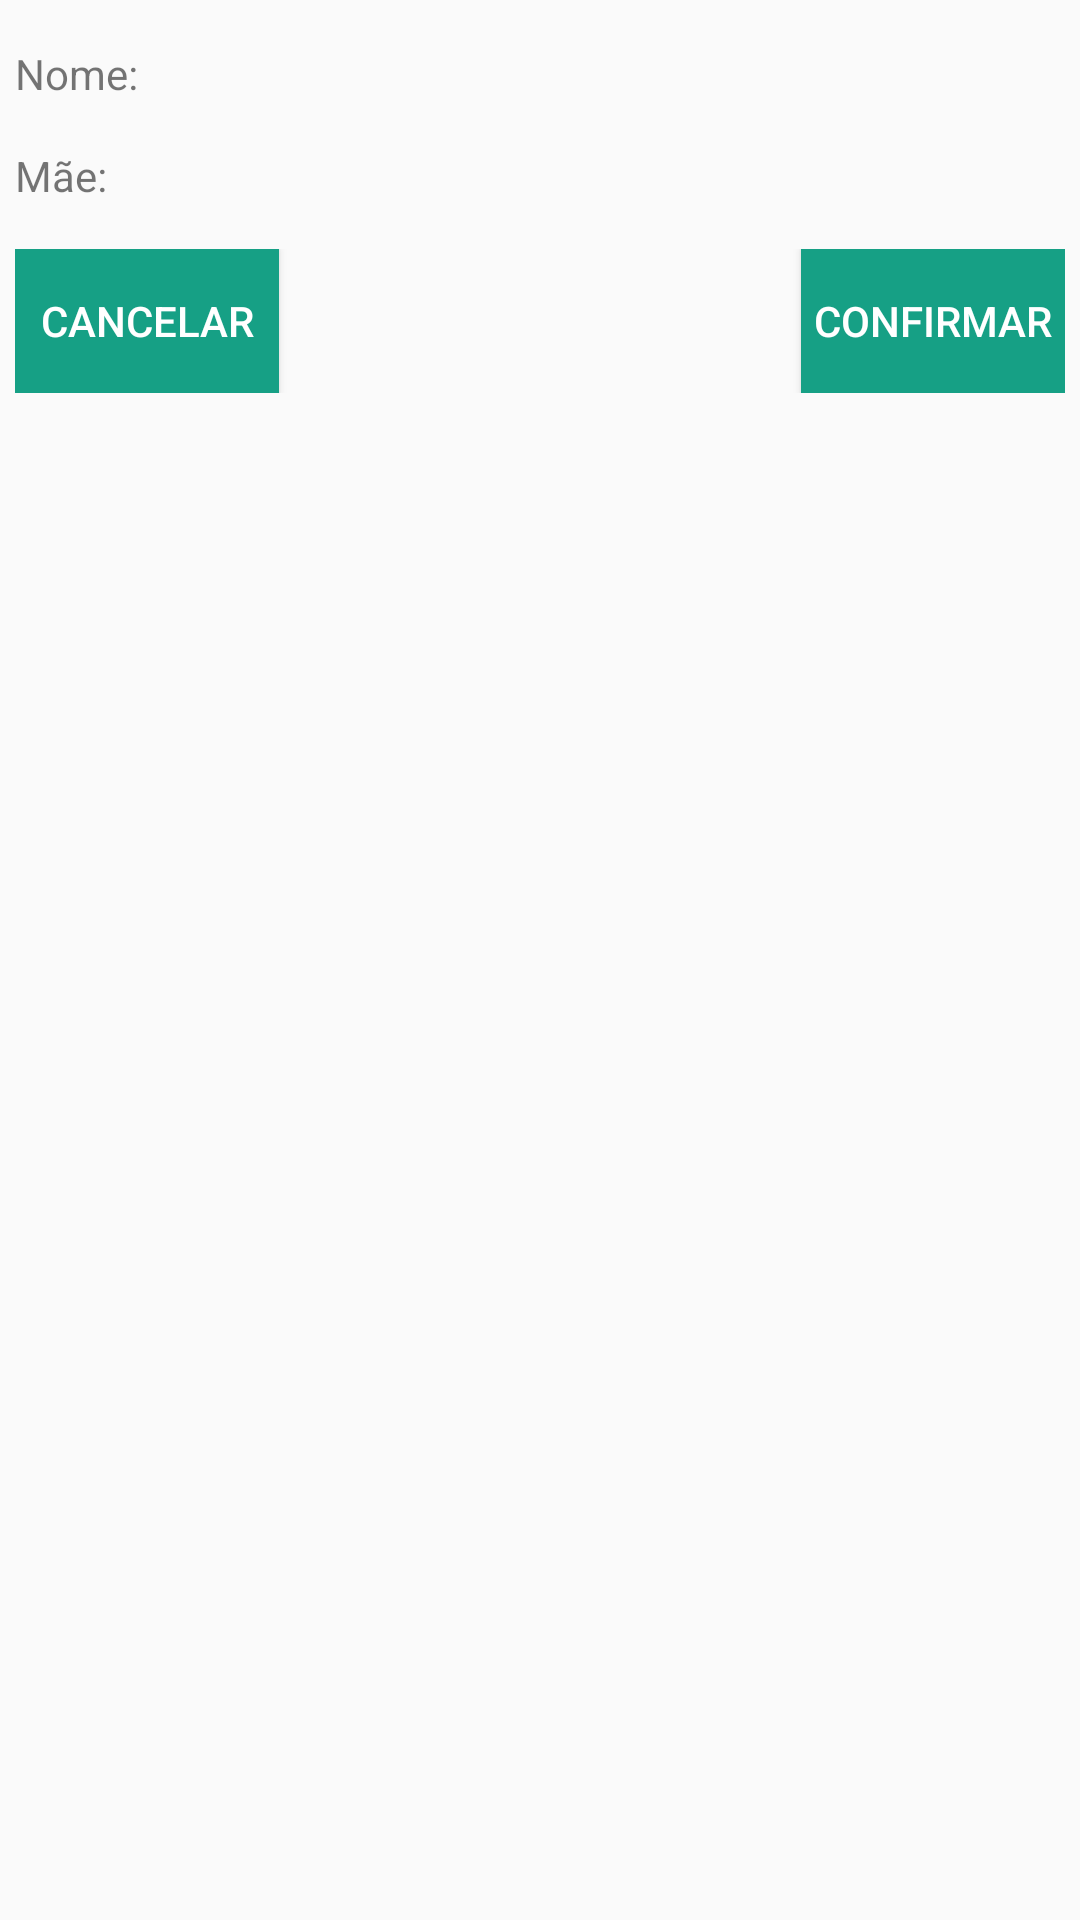

Here is an Android app screen rendered from its layout file. Give the layout XML and the strings, colors and styles it references.
<!-- AndroidManifest.xml: application theme AppTheme -->
<!-- res/layout/activity_confirm_information.xml -->
<LinearLayout xmlns:android="http://schemas.android.com/apk/res/android"
    xmlns:tools="http://schemas.android.com/tools"
    android:layout_width="match_parent"
    android:layout_height="match_parent"
    android:orientation="vertical"
    android:paddingLeft="5dp"
    android:paddingRight="5dp"
    tools:context="com.mycompany.myfirstapp.ConfirmInformationActivity">

    <LinearLayout
        android:layout_width="match_parent"
        android:layout_height="wrap_content"
        android:orientation="horizontal"
        android:layout_marginTop="15dp">

        <TextView
            android:layout_width="wrap_content"
            android:layout_height="wrap_content"
            android:text="Nome:"
            android:layout_marginRight="8dp"/>

        <TextView
            android:layout_weight="1"
            android:layout_width="0dp"
            android:layout_height="wrap_content"
            android:id="@+id/lblUserName"/>

    </LinearLayout>

    <LinearLayout
        android:layout_width="match_parent"
        android:layout_height="wrap_content"
        android:orientation="horizontal"
        android:layout_marginTop="15dp">

        <TextView
            android:layout_width="wrap_content"
            android:layout_height="wrap_content"
            android:text="Mãe:"
            android:layout_marginRight="8dp"/>

        <TextView
            android:layout_width="0dp"
            android:layout_height="wrap_content"
            android:layout_weight="1"
            android:id="@+id/lblMotherName"/>

    </LinearLayout>

    <RelativeLayout
        android:layout_width="match_parent"
        android:layout_height="wrap_content"
        android:layout_marginTop="15dp">

        <Button
            android:layout_width="wrap_content"
            android:layout_height="wrap_content"
            android:text="Cancelar"
            android:id="@+id/btnCancelarCadastro"
            android:layout_alignParentLeft="true"
            style="@style/ButtonTheme"
            android:onClick="cancelar"/>

        <Button
            android:layout_width="wrap_content"
            android:layout_height="wrap_content"
            android:text="Confirmar"
            android:layout_alignParentRight="true"
            style="@style/ButtonTheme"
            />

    </RelativeLayout>

</LinearLayout>
<!-- resources referenced by this layout -->
<resources>
  <style name="ButtonTheme">
          
          <item name="android:background">#ff16a085</item>
          <item name="android:textColor">#ffffffff</item>
      </style>
  <style name="AppTheme" parent="Theme.AppCompat.Light.DarkActionBar">
          
          
          <item name="colorPrimary">#ff16a085</item>
  
      </style>
</resources>
